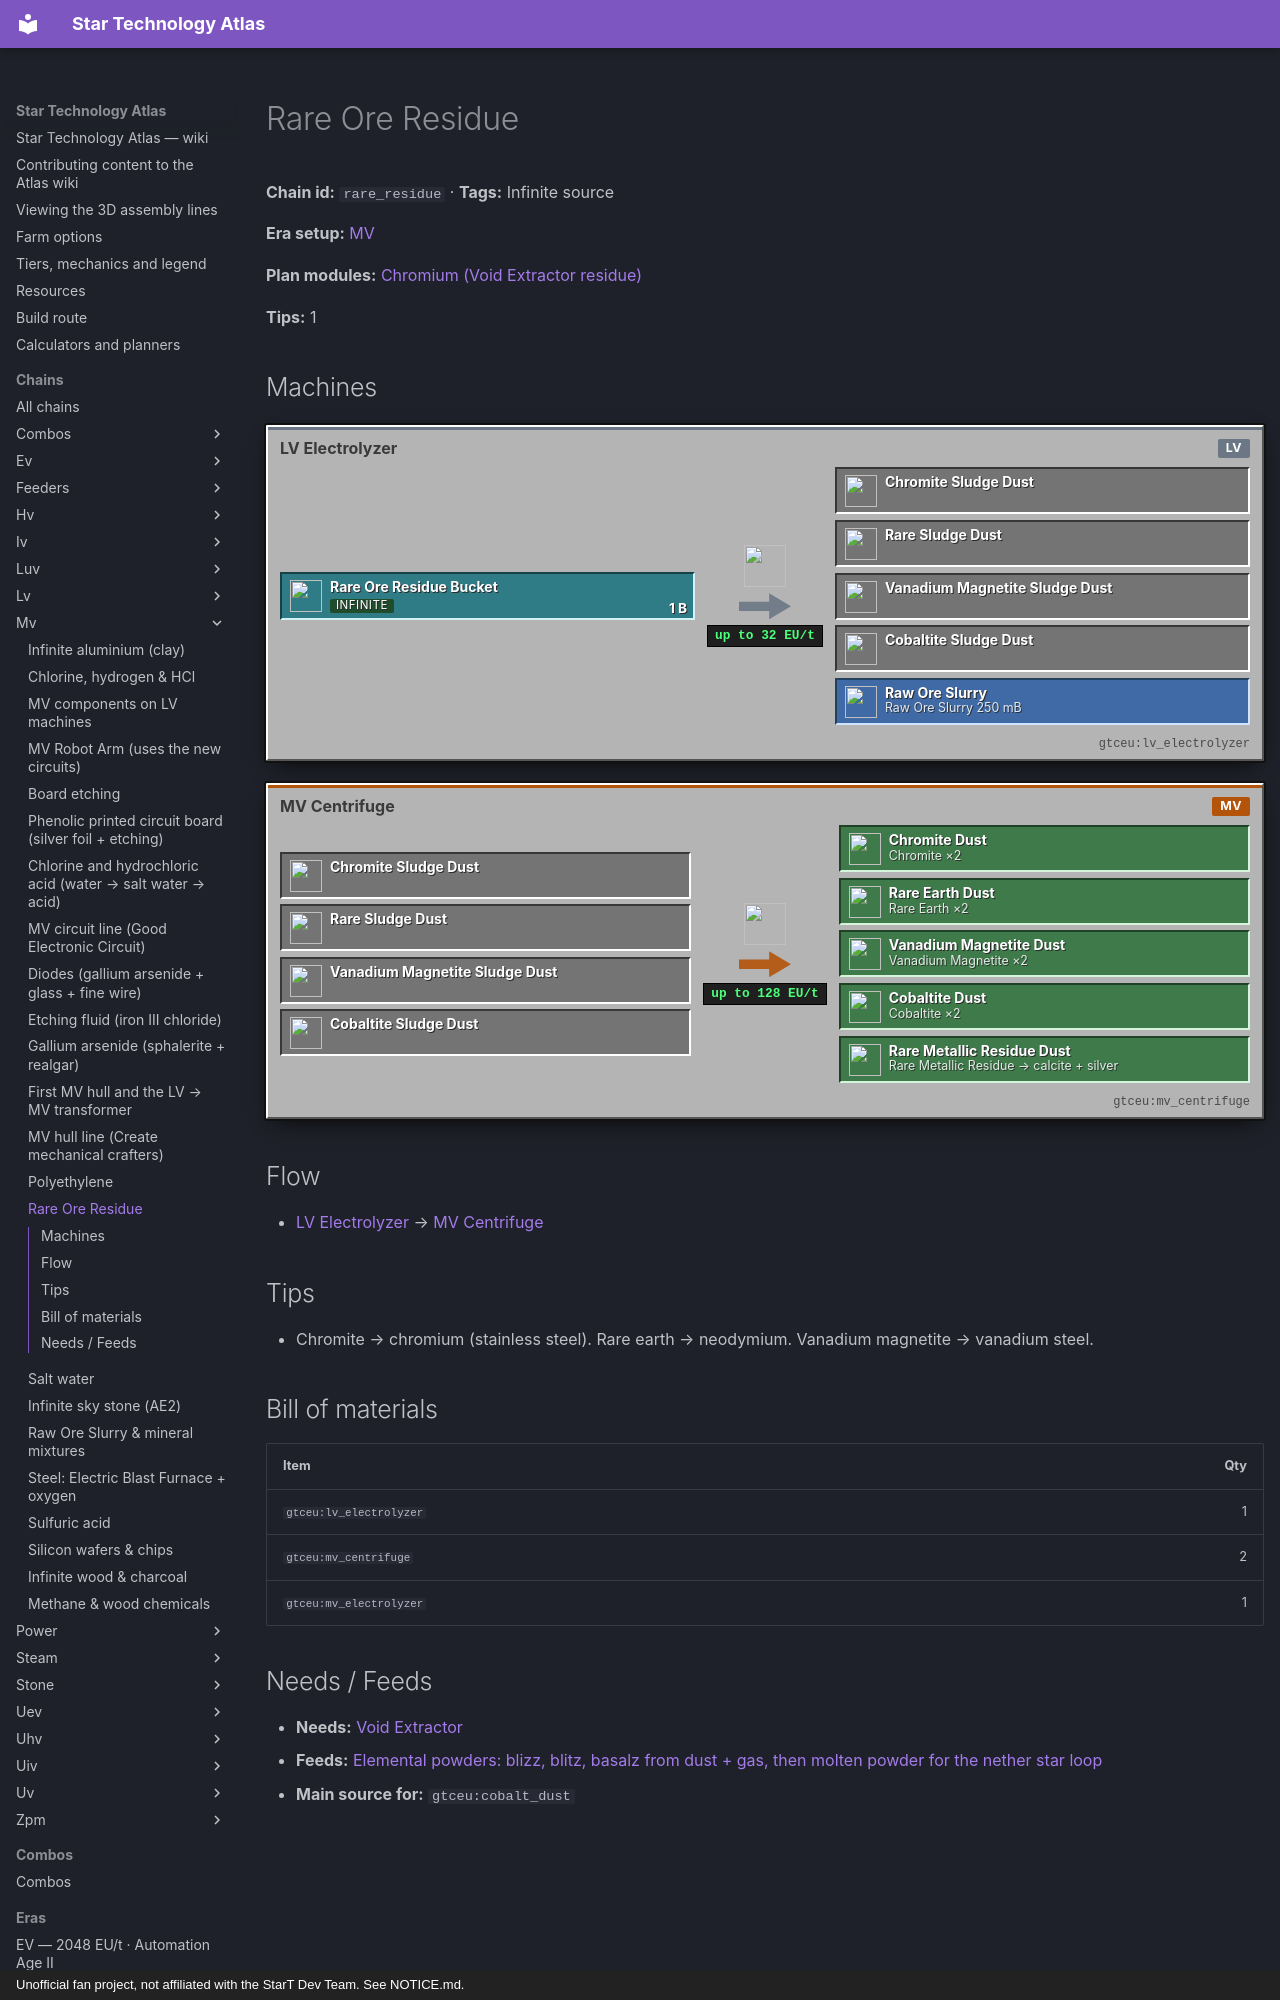

repository: BLGuyDev/StarT-Atlas · page: chains/mv/rare_residue/index.html · generator: mkdocs · copyright: Unofficial fan project, not affiliated with the StarT Dev Team. See NOTICE.md.

---
kind: chain
id: rare_residue
order: 540
data:
  t: Rare Ore Residue
  inf: true
  "n":
    - [rr, Rare Ore Residue, s, "gtceu:rare_ore_residue_bucket"]
    - [el, LV Electrolyzer, m, "gtceu:lv_electrolyzer"]
    - [s1, Chromite Sludge, x, "gtceu:chromite_sludge_dust"]
    - [s2, Rare Sludge, x, "gtceu:rare_sludge_dust"]
    - [s3, Vanadium Magnetite Sludge, x, "gtceu:vanadium_magnetite_sludge_dust"]
    - [s4, Cobaltite Sludge, x, "gtceu:cobaltite_sludge_dust"]
    - [ros, Raw Ore Slurry 250 mB, f, "gtceu:raw_ore_slurry_bucket"]
    - [ce, MV Centrifuge, m, "gtceu:mv_centrifuge"]
    - [o1, "Chromite ×2", o, "gtceu:chromite_dust"]
    - [o2, "Rare Earth ×2", o, "gtceu:rare_earth_dust"]
    - [o3, "Vanadium Magnetite ×2", o, "gtceu:vanadium_magnetite_dust"]
    - [o4, "Cobaltite ×2", o, "gtceu:cobaltite_dust"]
    - [rm, "Rare Metallic Residue → calcite + silver", o, "gtceu:rare_metallic_residue_dust"]
  e:
    - [rr, el, "1 B"]
    - [el, s1]
    - [el, s2]
    - [el, s3]
    - [el, s4]
    - [el, ros]
    - [s1, ce]
    - [s2, ce]
    - [s3, ce]
    - [s4, ce]
    - [ce, o1]
    - [ce, o2]
    - [ce, o3]
    - [ce, o4]
    - [ce, rm]
  tips: ["Chromite → chromium (stainless steel). Rare earth → neodymium. Vanadium magnetite → vanadium steel."]
  b: [["gtceu:lv_electrolyzer", 1], ["gtceu:mv_centrifuge", 2], ["gtceu:mv_electrolyzer", 1]]
---
# Rare Ore Residue

<!-- Generated from the front matter by tools/refresh_body.js. Edit the front matter, not this text. -->

**Chain id:** `rare_residue` · **Tags:** Infinite source

**Era setup:** [MV](../../eras/mv.md)

**Plan modules:** [Chromium (Void Extractor residue)](../../plan/p7.md#chromium)

**Tips:** 1
